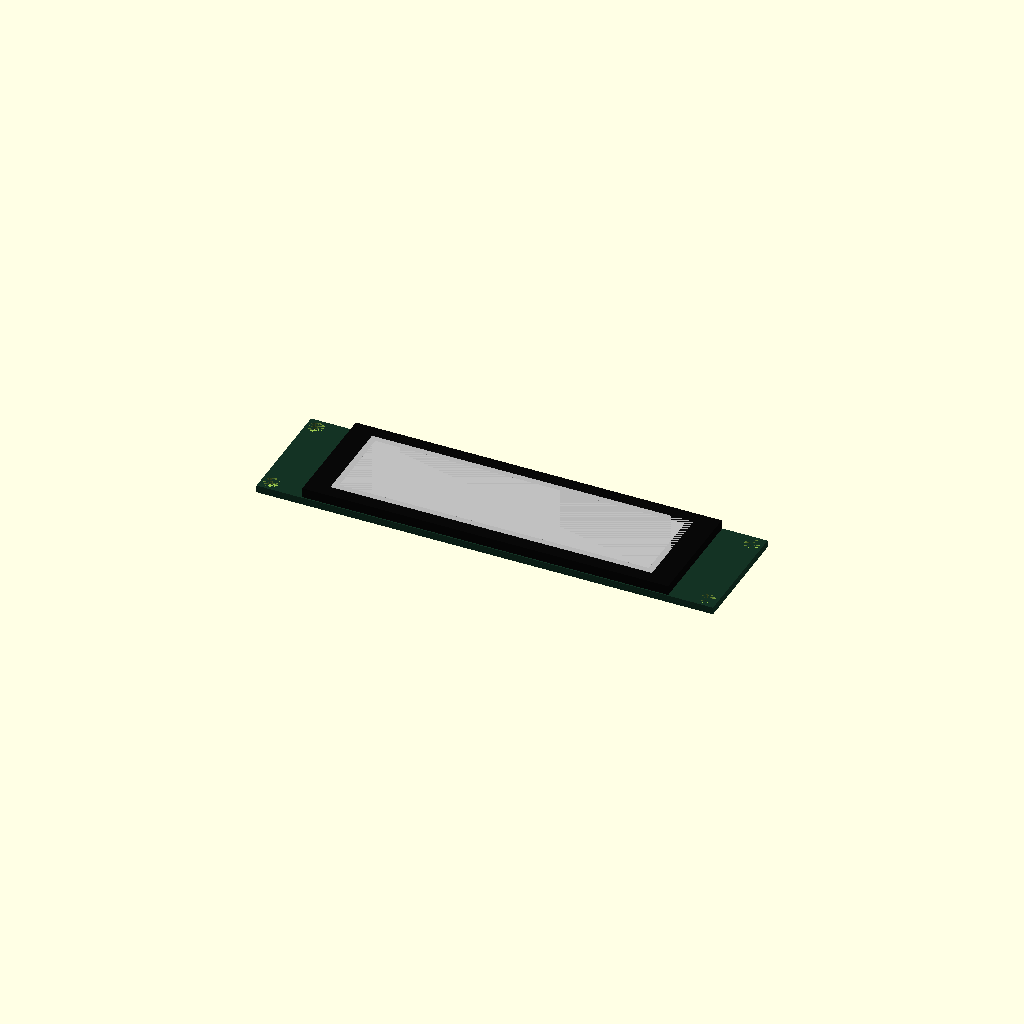
Cell 1 — every parameter at its default value.
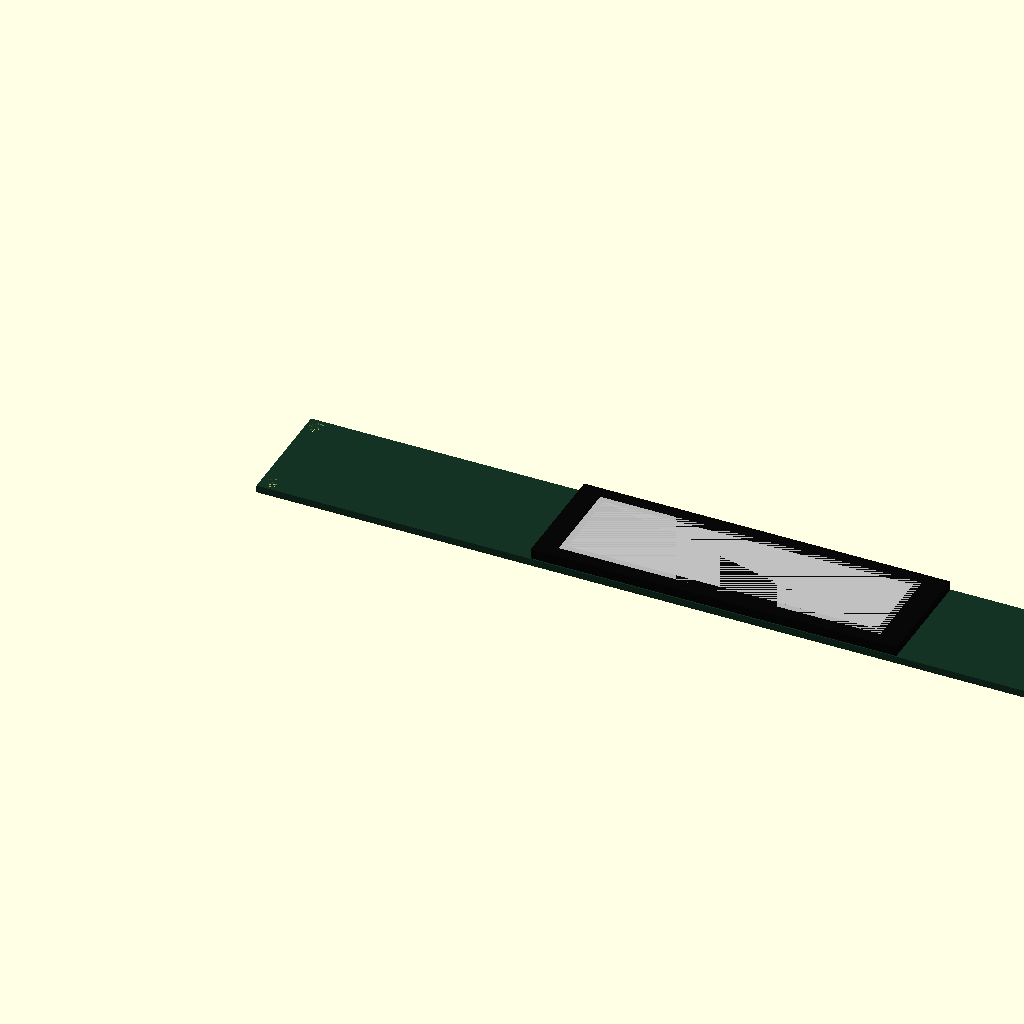
Cell 2: the same model with pcb_w = 151.
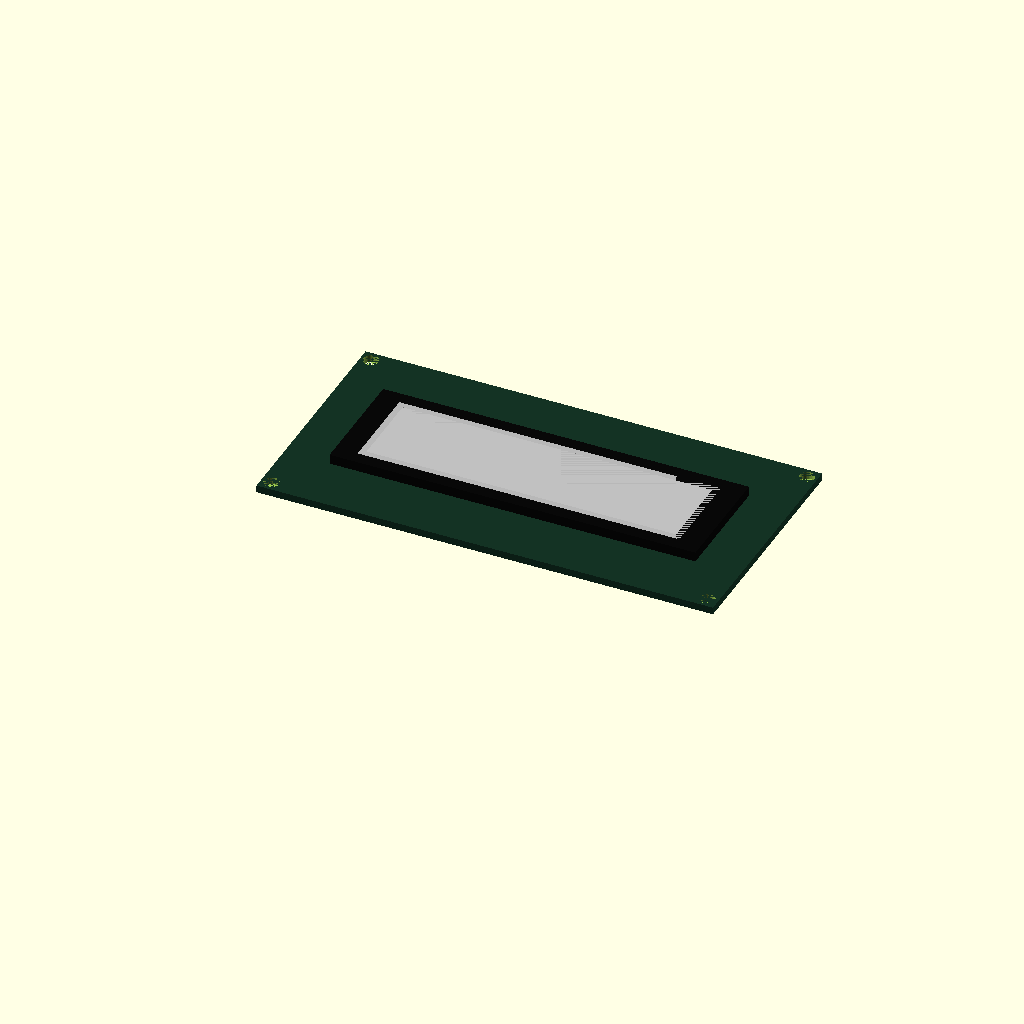
Cell 3: the same model with pcb_h = 38.7.
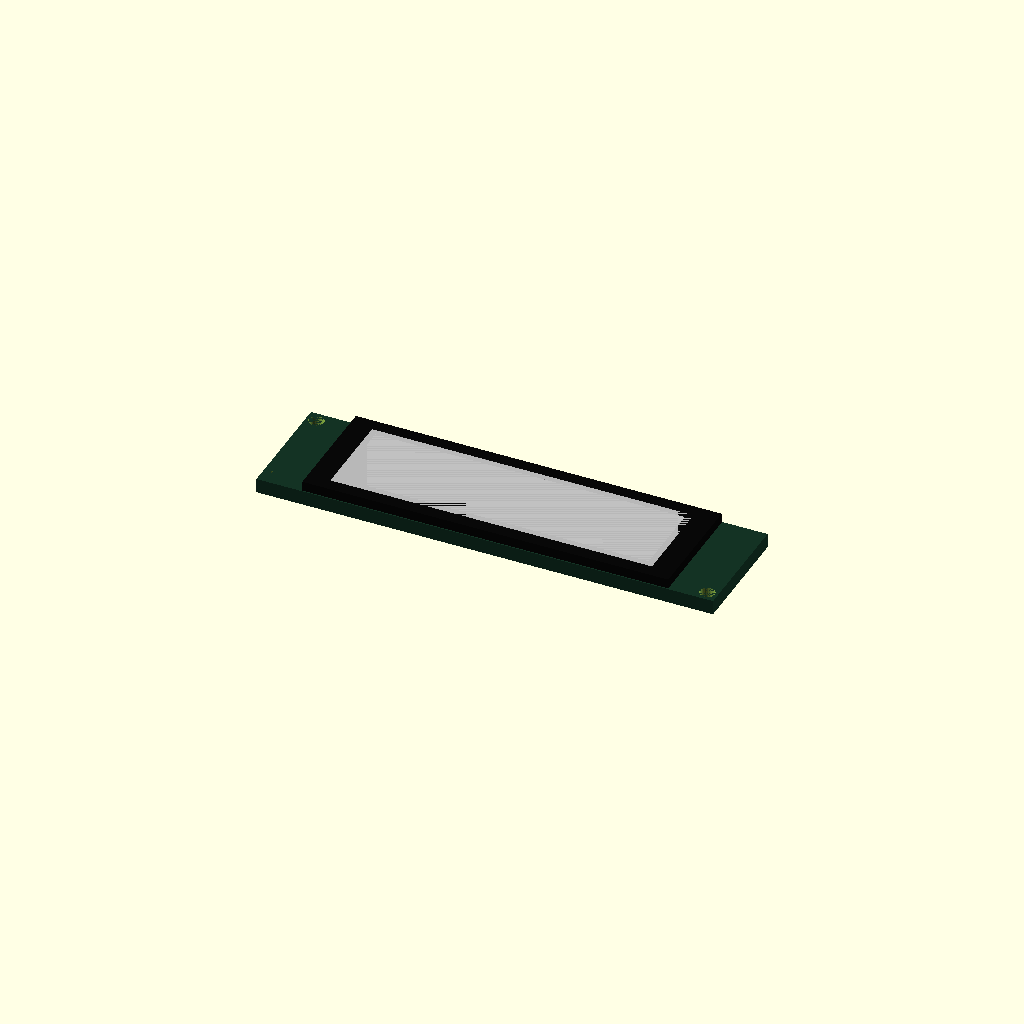
Cell 4: the same model with pcb_d = 2.4.
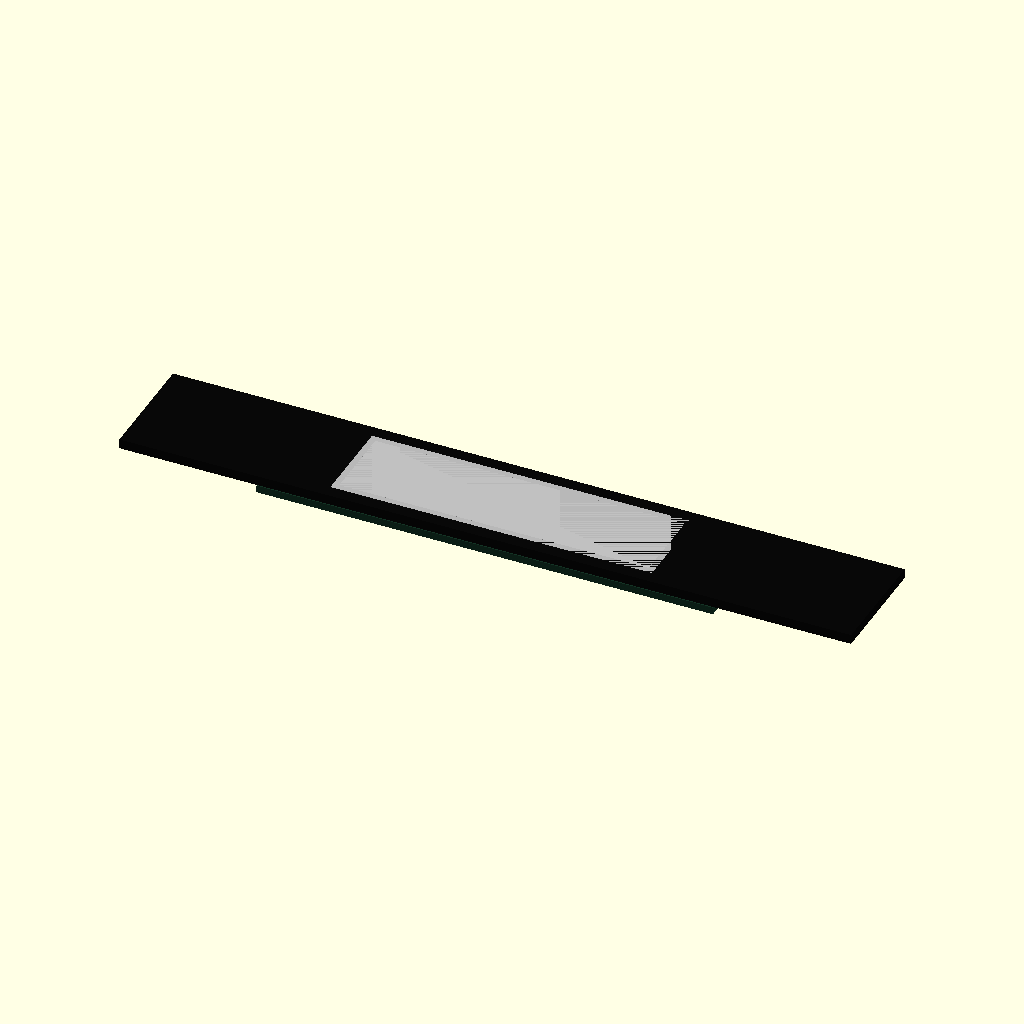
Cell 5: bezel_w = 121 (everything else at default).
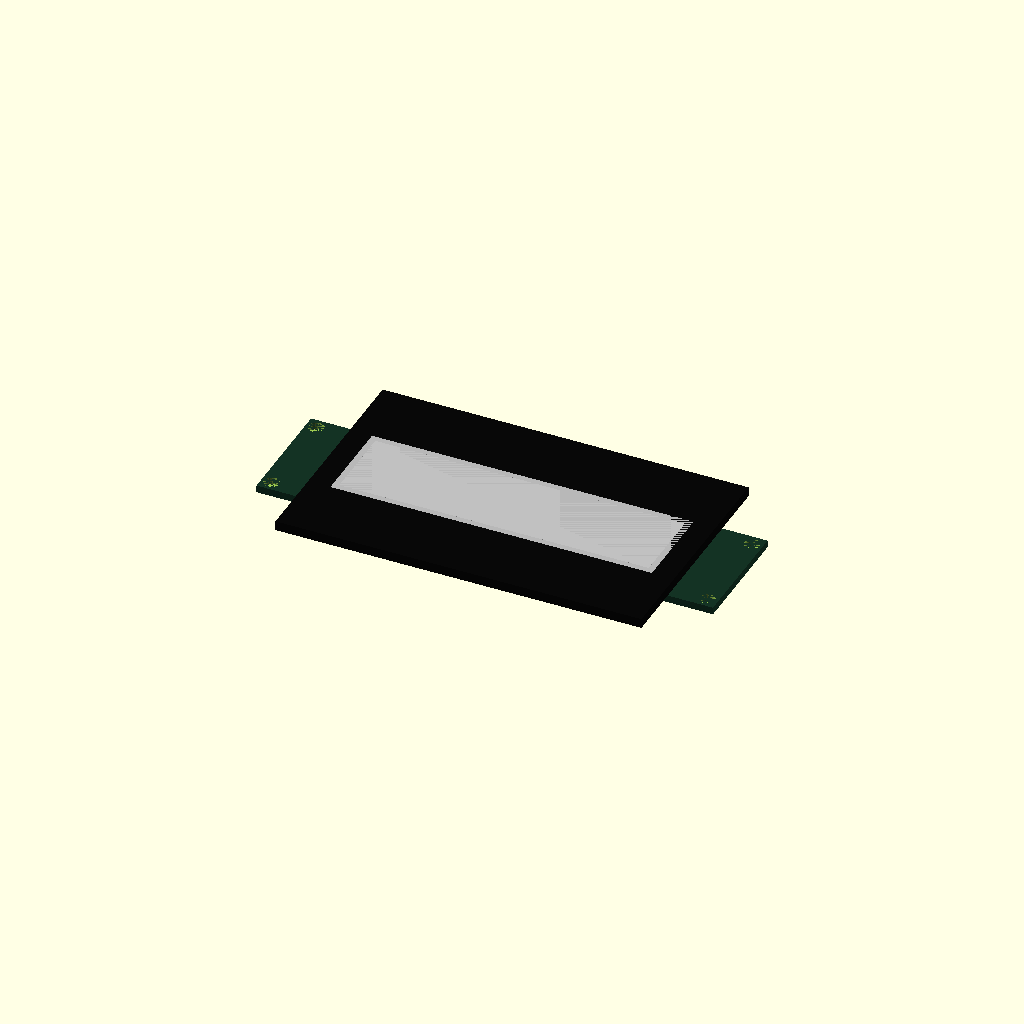
Cell 6: bezel_h = 38 (everything else at default).
One fixed orthographic camera (rotation 55°, 0°, 25°; colour scheme Cornfield) for every cell.
OpenSCAD source file hw/3D/Display.scad:
$fn = 32;

pcb_w = 75.5;
pcb_h = 19.35;
pcb_d = 1.2;

bezel_w = 60.5;
bezel_h = 19;
bezel_d = 1.6;
bezel_offset_x = (pcb_w - bezel_w) / 2;
bezel_offset_y = (pcb_h - bezel_h) / 2;
bezel_offset_z = pcb_d;

va_w = 53.18;
va_h = 14.78;
va_d = bezel_d;
va_offset_x = ((bezel_w - va_w) / 2) + bezel_offset_x;
va_offset_y = ((bezel_h - va_h) / 2) + bezel_offset_y;
va_offset_z = bezel_offset_z;

aa_w = 51.18;
aa_h = 12.78;
aa_d = va_d;
aa_offset_x = ((va_w - aa_w) / 2) + va_offset_x;
aa_offset_y = ((va_h - aa_h) / 2) + va_offset_y;
aa_offset_z = va_offset_z;

mount_hole_d = 2.5;
mount_hole_offset_x = 1.7;
mount_hole_offset_y = 1.75;

union() {
  difference() {
    translate([0,0,0])
      color("#143324")
        cube([pcb_w, pcb_h, pcb_d]);
   
    translate([mount_hole_offset_x, mount_hole_offset_y, 0])
      cylinder(pcb_d, d = mount_hole_d);
    
    translate([pcb_w - mount_hole_offset_x, mount_hole_offset_y, 0])
      cylinder(pcb_d, d = mount_hole_d);
    
    translate([mount_hole_offset_x, pcb_h - mount_hole_offset_y, 0])
      cylinder(pcb_d, d = mount_hole_d);
      
    translate([pcb_w - mount_hole_offset_x, pcb_h - mount_hole_offset_y, 0])
      cylinder(pcb_d, d = mount_hole_d);
  }
  
  difference() {
    translate([bezel_offset_x, bezel_offset_y, bezel_offset_z])
      color("#080808")
        cube([bezel_w, bezel_h, bezel_d]);
  
    translate([va_offset_x, va_offset_y, va_offset_z])
      cube([va_w, va_h, va_d]);
  }
  
  difference() {
    translate([va_offset_x, va_offset_y, va_offset_z])
      color("#B7B7B7")
        cube([va_w, va_h, va_d]);
  
    translate([aa_offset_x, aa_offset_y, aa_offset_z])
      cube([aa_w, aa_h, aa_d]);
  }
  
  color("#C0C0C0")
    translate([aa_offset_x, aa_offset_y, aa_offset_z])
      cube([aa_w, aa_h, aa_d]);
}
Customizer parameters (derived from the source; name, type, default, range or options):
pcb_w: number, default 75.5
pcb_h: number, default 19.35
pcb_d: number, default 1.2
bezel_w: number, default 60.5
bezel_h: number, default 19
bezel_d: number, default 1.6
va_w: number, default 53.18
va_h: number, default 14.78
aa_w: number, default 51.18
aa_h: number, default 12.78
mount_hole_d: number, default 2.5
mount_hole_offset_x: number, default 1.7
mount_hole_offset_y: number, default 1.75
